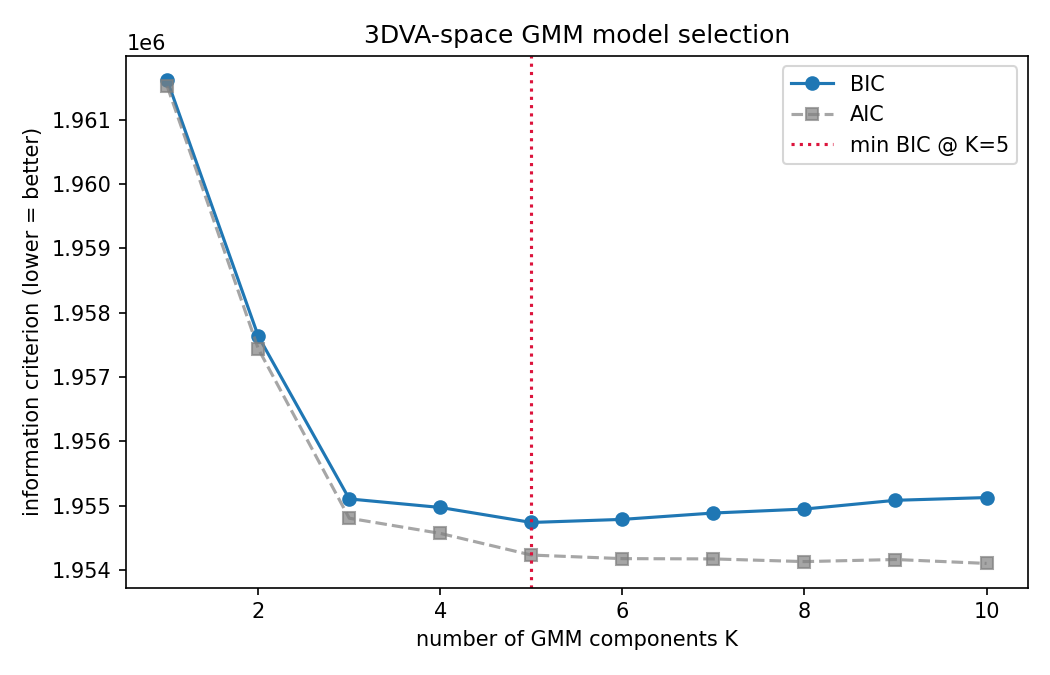

Data behind this chart, as committed beside it:
k, bic, aic, loglik, converged, min_weight
1, 1961617, 1961524, -980753, True, 1.0
2, 1957636, 1957440, -978701, True, 0.4922
3, 1955103, 1954803, -977372, True, 0.2728
4, 1954970, 1954566, -977244, True, 0.2296
5, 1954737, 1954230, -977066, True, 0.1484
6, 1954784, 1954174, -977028, True, 0.1175
7, 1954884, 1954170, -977016, True, 0.1118
8, 1954945, 1954128, -976985, True, 0.085
9, 1955081, 1954160, -976991, True, 0.0714
10, 1955124, 1954099, -976951, True, 0.0777
